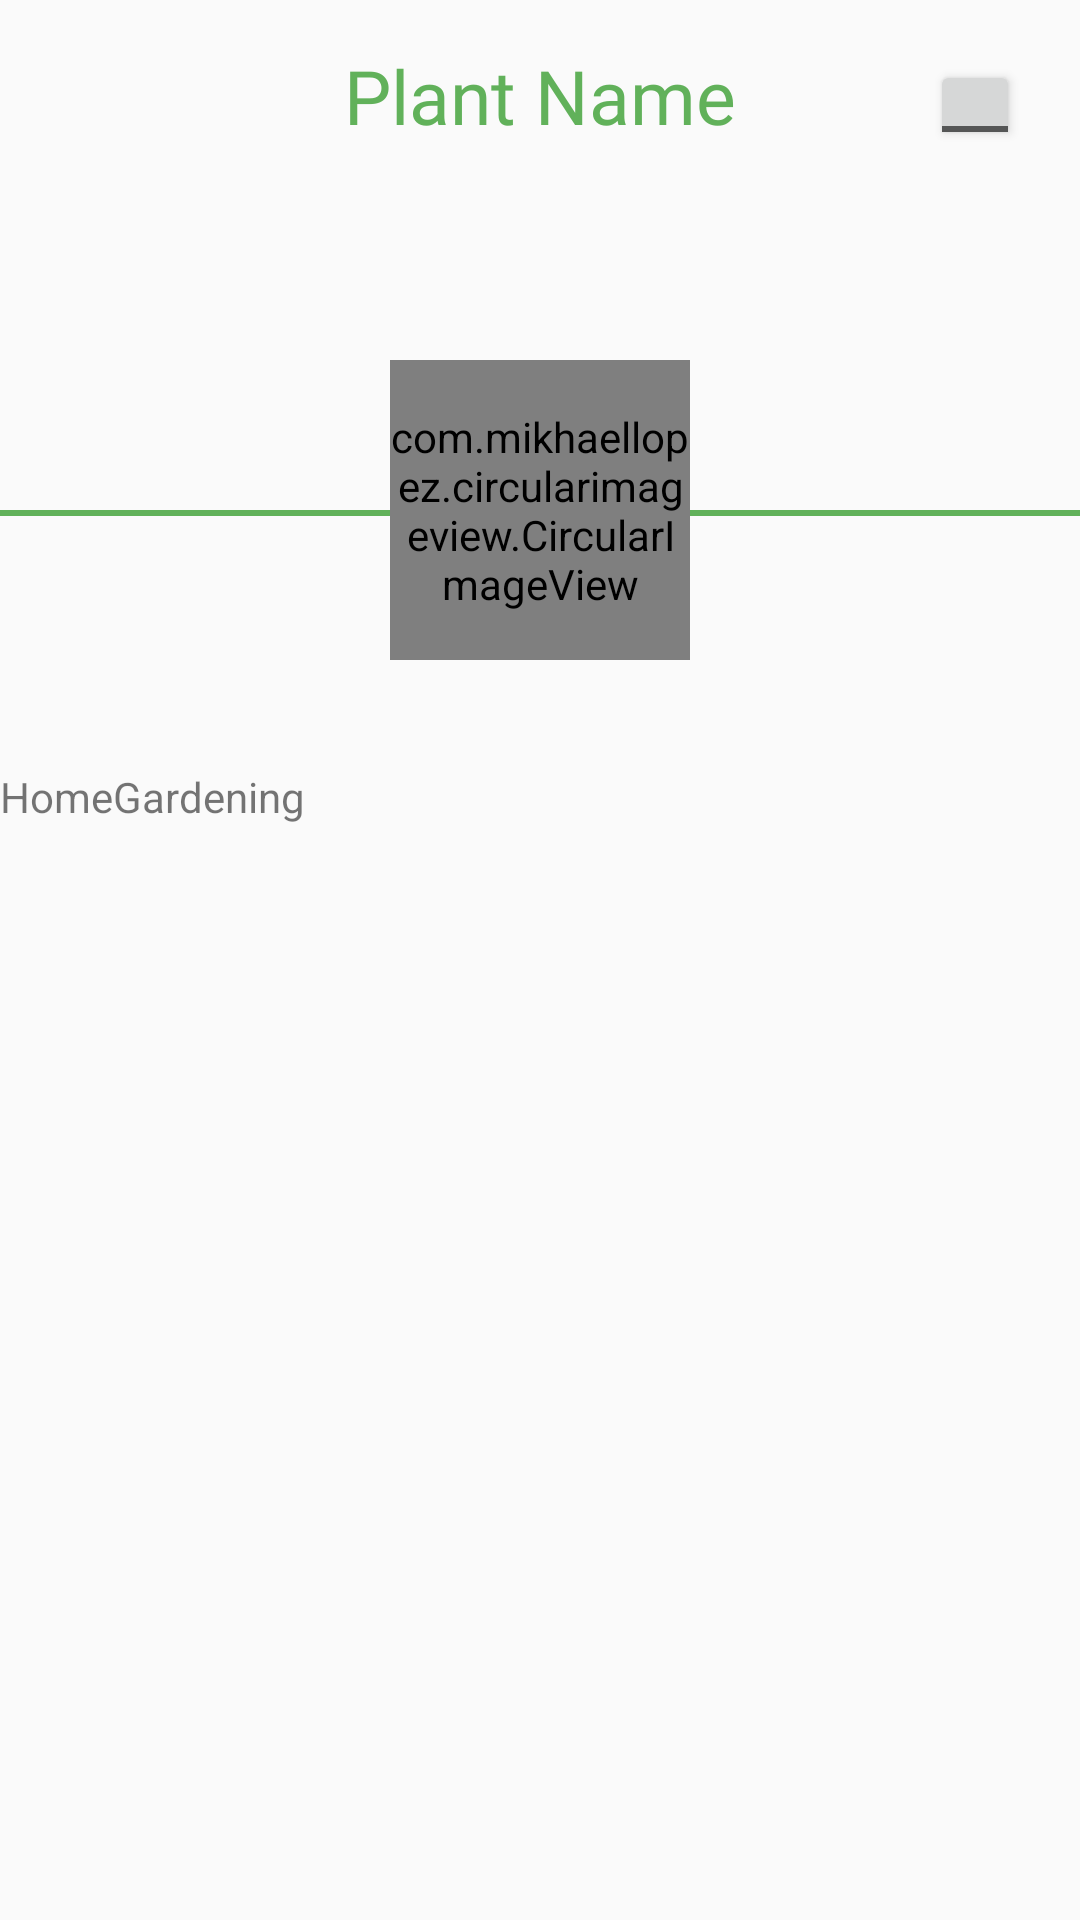

Layout XML and referenced resources for this Android screen:
<!-- AndroidManifest.xml: application theme Theme.HomeGardening -->
<!-- res/layout/practice_layout.xml -->
<?xml version="1.0" encoding="utf-8"?>
<LinearLayout xmlns:android="http://schemas.android.com/apk/res/android"
    xmlns:app="http://schemas.android.com/apk/res-auto"
    android:orientation="vertical"
    android:layout_width="match_parent"
    android:layout_height="match_parent"
    android:weightSum="10">
    <LinearLayout
        android:layout_width="match_parent"
        android:layout_height="0dp"
        android:layout_weight="4">

        <RelativeLayout
            android:layout_width="match_parent"
            android:layout_height="match_parent">

            <TextView
                android:id="@+id/plant_name_TV"
                android:layout_width="wrap_content"
                android:layout_height="wrap_content"
                android:layout_centerHorizontal="true"
                android:layout_marginTop="@dimen/margin15"
                android:fontFamily="@font/madera_light"
                android:text="Plant Name"
                android:textColor="#61b15a"
                android:textSize="25sp" />

            <RelativeLayout
                android:id="@+id/view"
                android:layout_width="match_parent"
                android:layout_height="2dp"
                android:layout_marginTop="170dp"
                android:background="#61b15a" />

            <com.mikhaellopez.circularimageview.CircularImageView
                android:id="@+id/detailIV"
                android:layout_width="100dp"
                android:layout_height="100dp"
                android:layout_marginTop="120dp"
                android:layout_centerHorizontal="true"
                android:scaleType="centerInside"
                android:src="@drawable/ic_launcher_background"
                app:civ_border_color="#61b15a"
                app:civ_border_width="1.5dp" />

            <ToggleButton
                android:id="@+id/fav_btn"
                android:layout_width="30dp"
                android:layout_height="30dp"
                android:layout_alignParentEnd="true"
                android:layout_margin="20dp"
                android:textOff=""
                android:textOn="" />
        </RelativeLayout>
    </LinearLayout>
    <LinearLayout
        android:layout_width="match_parent"
        android:layout_height="0dp"
        android:layout_weight="6">
        <androidx.core.widget.NestedScrollView
            android:layout_width="match_parent"
            android:layout_height="match_parent">
            <TextView
                android:layout_width="wrap_content"
                android:layout_height="wrap_content"
                android:text="@string/app_name"/>
        </androidx.core.widget.NestedScrollView>
    </LinearLayout>

</LinearLayout>
<!-- resources referenced by this layout -->
<resources>
  <dimen name="margin15">15dp</dimen>
  <string name="app_name">HomeGardening</string>
  <style name="Theme.HomeGardening" parent="Theme.AppCompat.DayNight.NoActionBar">
          
          <item name="colorPrimary">@color/purple_500</item>
          <item name="colorPrimaryVariant">@color/purple_700</item>
          <item name="colorOnPrimary">@color/white</item>
          
          <item name="colorSecondary">@color/teal_200</item>
          <item name="colorSecondaryVariant">@color/teal_700</item>
          <item name="colorOnSecondary">@color/black</item>
          
          <item name="android:statusBarColor" tools:targetApi="l">?attr/colorPrimaryVariant</item>
          
      </style>
  <color name="purple_500">#FF6200EE</color>
  <color name="purple_700">#61B15A</color>
  <color name="white">#FFFFFFFF</color>
  <color name="teal_200">#FF03DAC5</color>
  <color name="teal_700">#FF018786</color>
  <color name="black">#FF000000</color>
</resources>
